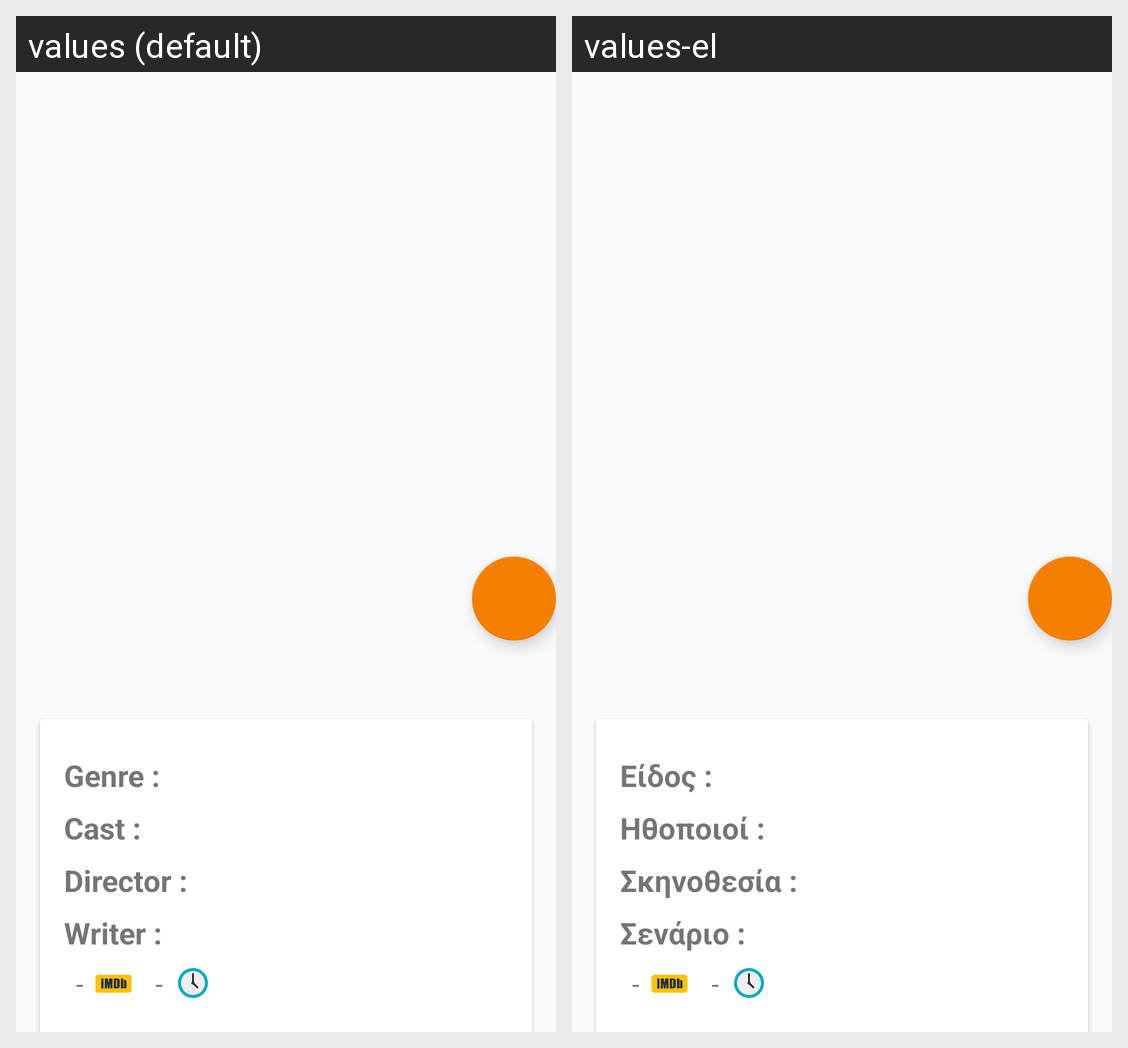

Here is an Android app screen in its default locale and in the app's own translations. Write out the translated-string differences for the strings that appear on this screen.
Android screen res/layout/fragment_movie_details.xml rendered under 2 locales, left to right: values (default), values-el. Device: Nexus 5 (rendered at 1080×1920; each locale shown at half size, 540×960, under a caption strip naming it); theme AppTheme.
Strings drawn on this screen, with the default value and each locale's value (text and hints the layout hard-codes, and strings that could not be matched under every locale, appear in the picture but are not listed):

text_genre
  values: Genre : 
  values-el: Είδος : 

text_cast
  values: Cast : 
  values-el: Ηθοποιοί : 

text_director
  values: Director : 
  values-el: Σκηνοθεσία : 

text_writer
  values: Writer : 
  values-el: Σενάριο :
